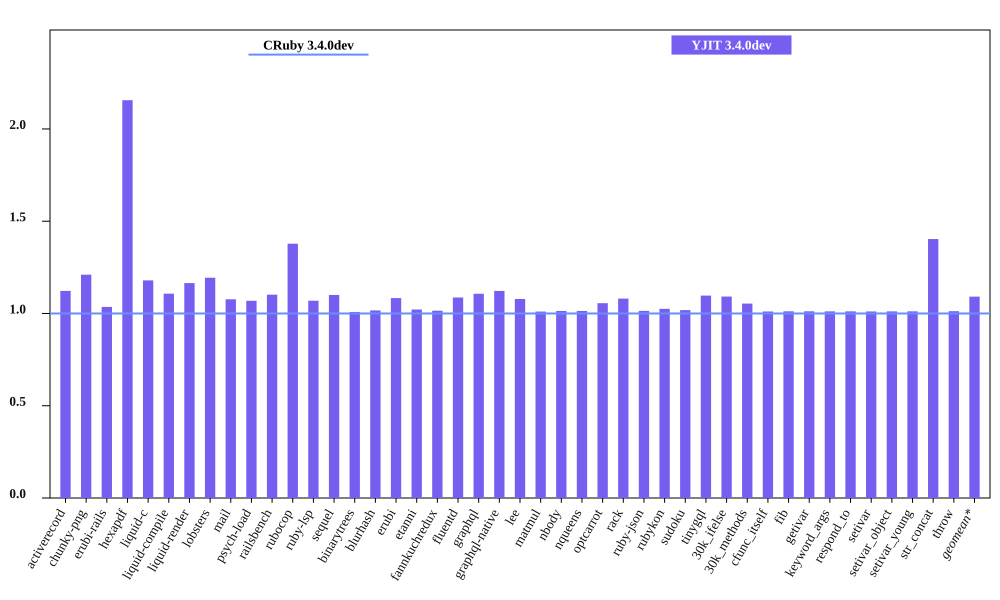

Source data for this figure (header and first rows):
bench, CRuby 3.4.0dev mem (MiB), YJIT 3.4.0dev mem (MiB), Inline Code, Outlined Code, YJIT Mem overhead
activerecord, 42.32, 47.5, 2, 1
chunky-png, 47.99, 58.08, 1, 1
erubi-rails, 89.17, 92.34, 3, 2
hexapdf, 132.6, 285.8, 3, 2
liquid-c, 28.16, 33.21, 1, 1
liquid-compile, 26.25, 29.07, 1, 1
liquid-render, 29.5, 34.36, 1, 1
lobsters, 268.5, 320.5, 12, 9
mail, 58.82, 63.35, 2, 1
psych-load, 27.79, 29.7, 1, 1
railsbench, 91.7, 101, 4, 3
rubocop, 83.5, 115.1, 8, 6
ruby-lsp, 74.14, 79.25, 1, 1
sequel, 30.42, 33.48, 1, 1
binarytrees, 19.0, 19.16, 1, 1
blurhash, 13.88, 14.11, 1, 1
erubi, 21.87, 23.7, 1, 1
etanni, 14.98, 15.3, 1, 1
fannkuchredux, 12.68, 12.88, 1, 1
fluentd, 600.9, 652.9, 1, 1
graphql, 32.43, 35.9, 1, 1
graphql-native, 30.89, 34.66, 1, 1
lee, 26.28, 28.34, 1, 1
matmul, 24.93, 25.18, 1, 1
nbody, 12.69, 12.86, 1, 1
nqueens, 12.7, 12.87, 1, 1
optcarrot, 50.95, 53.8, 1, 1
rack, 22.25, 24.04, 1, 1
ruby-json, 13.59, 13.78, 1, 1
rubykon, 39.29, 40.27, 1, 1
sudoku, 12.86, 13.09, 1, 1
tinygql, 20.84, 22.86, 1, 1
30k_ifelse, 127.7, 139.4, 8, 7
30k_methods, 78.78, 83.01, 3, 3
cfunc_itself, 12.75, 12.89, 1, 1
fib, 12.75, 12.9, 1, 1
getivar, 12.86, 13.02, 1, 1
keyword_args, 12.69, 12.84, 1, 1
respond_to, 12.88, 13.03, 1, 1
setivar, 12.88, 13.02, 1, 1
setivar_object, 12.74, 12.89, 1, 1
setivar_young, 12.74, 12.89, 1, 1
str_concat, 38.84, 54.51, 1, 1
throw, 12.87, 13.03, 1, 1
